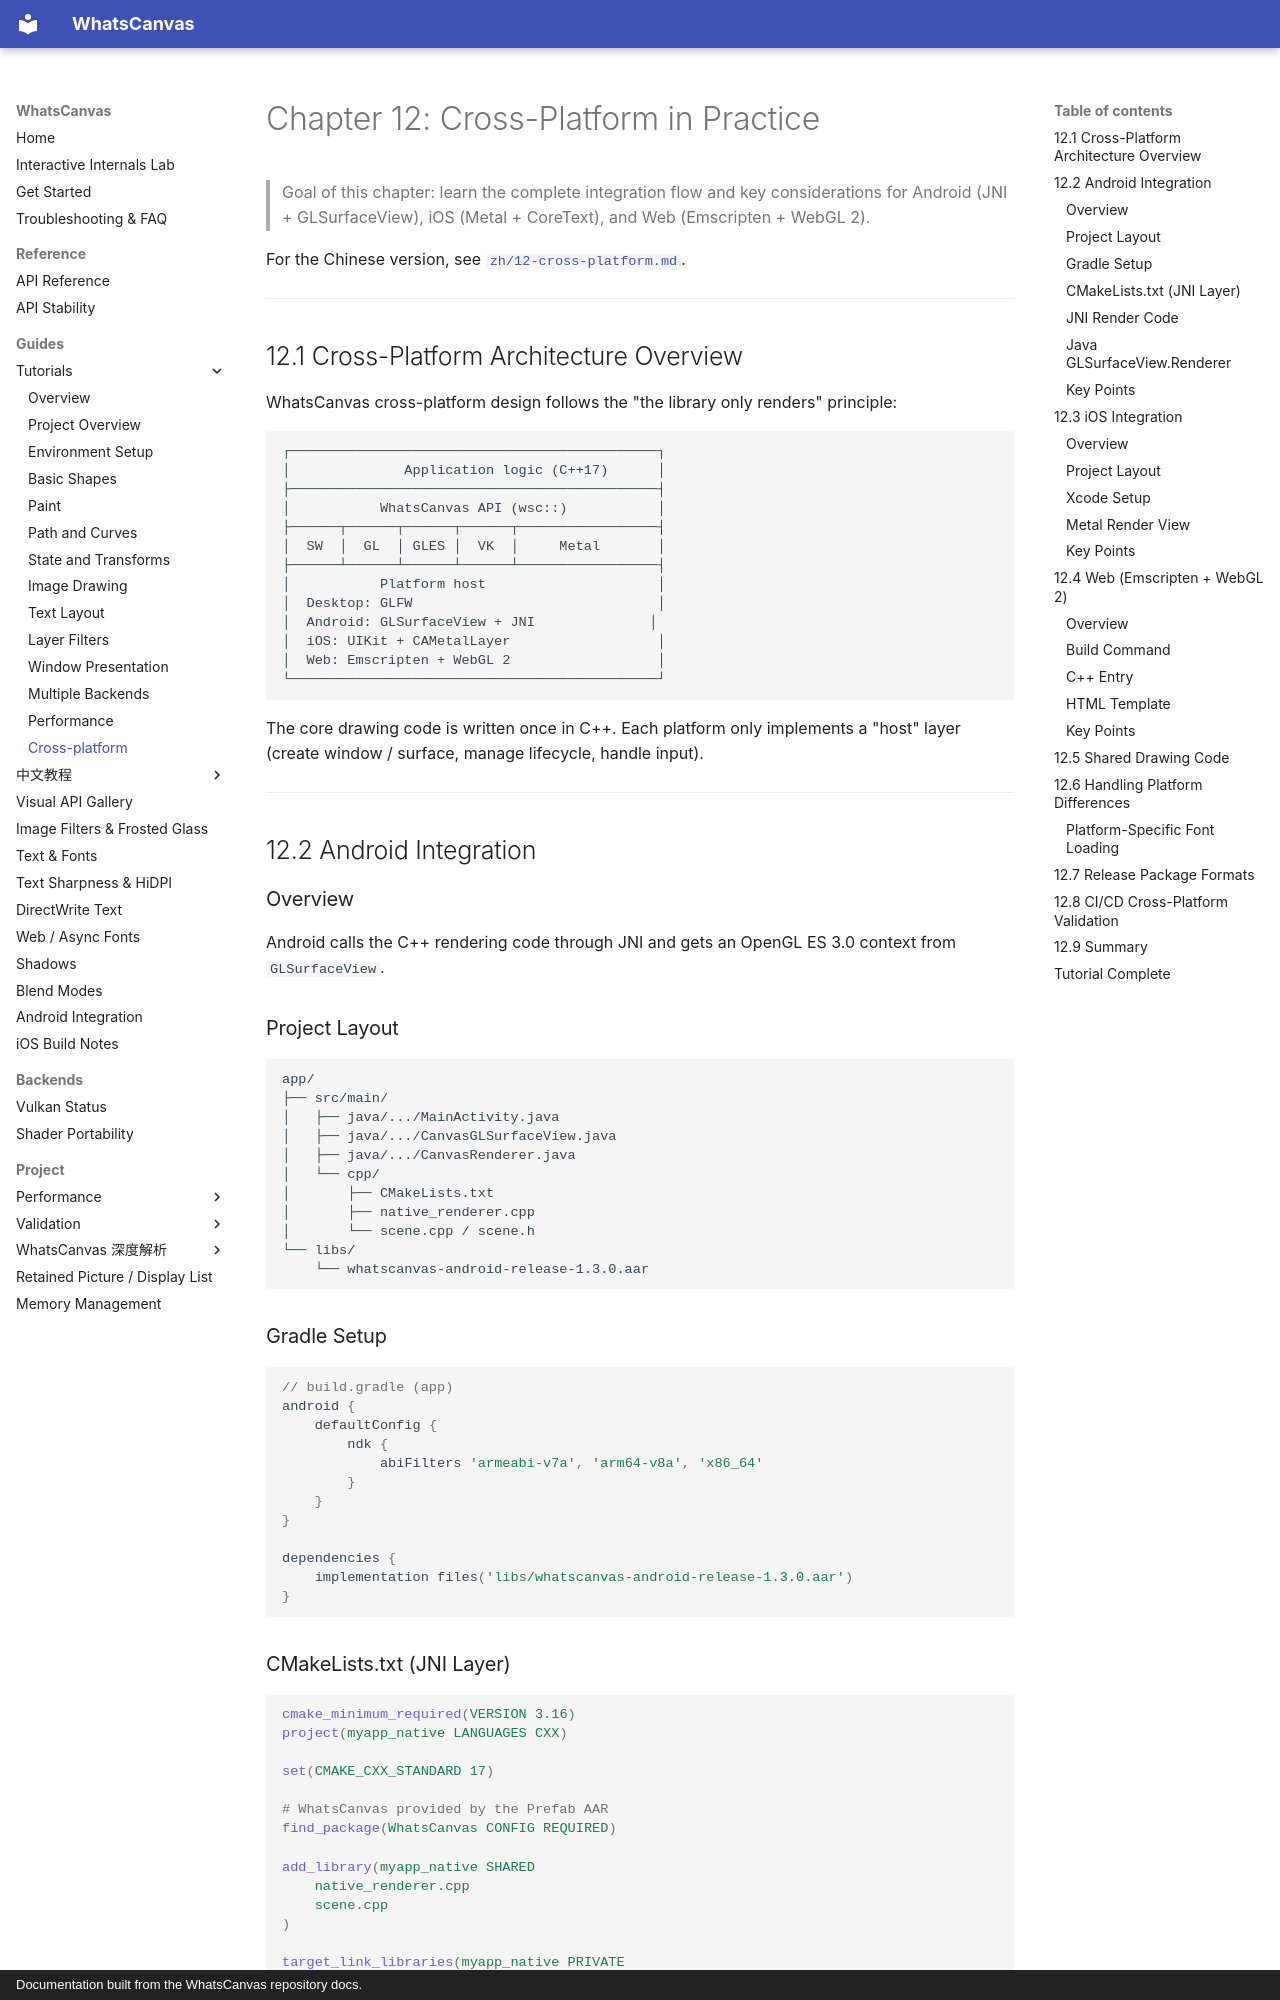

repository: ClarkWain/WhatsCanvas · page: tutorials/12-cross-platform/index.html · generator: mkdocs · copyright: Documentation built from the WhatsCanvas repository docs.

# Chapter 12: Cross-Platform in Practice

> Goal of this chapter: learn the complete integration flow and key considerations for Android (JNI + GLSurfaceView), iOS (Metal + CoreText), and Web (Emscripten + WebGL 2).

For the Chinese version, see [`zh/12-cross-platform.md`](./zh/12-cross-platform.md).

---

## 12.1 Cross-Platform Architecture Overview

WhatsCanvas cross-platform design follows the "the library only renders" principle:

```
┌─────────────────────────────────────────────┐
│              Application logic (C++17)      │
├─────────────────────────────────────────────┤
│           WhatsCanvas API (wsc::)           │
├──────┬──────┬──────┬──────┬─────────────────┤
│  SW  │  GL  │ GLES │  VK  │     Metal       │
├──────┴──────┴──────┴──────┴─────────────────┤
│           Platform host                     │
│  Desktop: GLFW                              │
│  Android: GLSurfaceView + JNI              │
│  iOS: UIKit + CAMetalLayer                  │
│  Web: Emscripten + WebGL 2                  │
└─────────────────────────────────────────────┘
```

The core drawing code is written once in C++. Each platform only implements a "host" layer (create window / surface, manage lifecycle, handle input).

---

## 12.2 Android Integration

### Overview

Android calls the C++ rendering code through JNI and gets an OpenGL ES 3.0 context from `GLSurfaceView`.

### Project Layout

```
app/
├── src/main/
│   ├── java/.../MainActivity.java
│   ├── java/.../CanvasGLSurfaceView.java
│   ├── java/.../CanvasRenderer.java
│   └── cpp/
│       ├── CMakeLists.txt
│       ├── native_renderer.cpp
│       └── scene.cpp / scene.h
└── libs/
    └── whatscanvas-android-release-1.3.0.aar
```

### Gradle Setup

```groovy
// build.gradle (app)
android {
    defaultConfig {
        ndk {
            abiFilters 'armeabi-v7a', 'arm64-v8a', 'x86_64'
        }
    }
}

dependencies {
    implementation files('libs/whatscanvas-android-release-1.3.0.aar')
}
```

### CMakeLists.txt (JNI Layer)

```cmake
cmake_minimum_required(VERSION 3.16)
project(myapp_native LANGUAGES CXX)

set(CMAKE_CXX_STANDARD 17)

# WhatsCanvas provided by the Prefab AAR
find_package(WhatsCanvas CONFIG REQUIRED)

add_library(myapp_native SHARED
    native_renderer.cpp
    scene.cpp
)

target_link_libraries(myapp_native PRIVATE
    WhatsCanvas::OpenGLES
    android
    log
    EGL
    GLESv3
)
```
